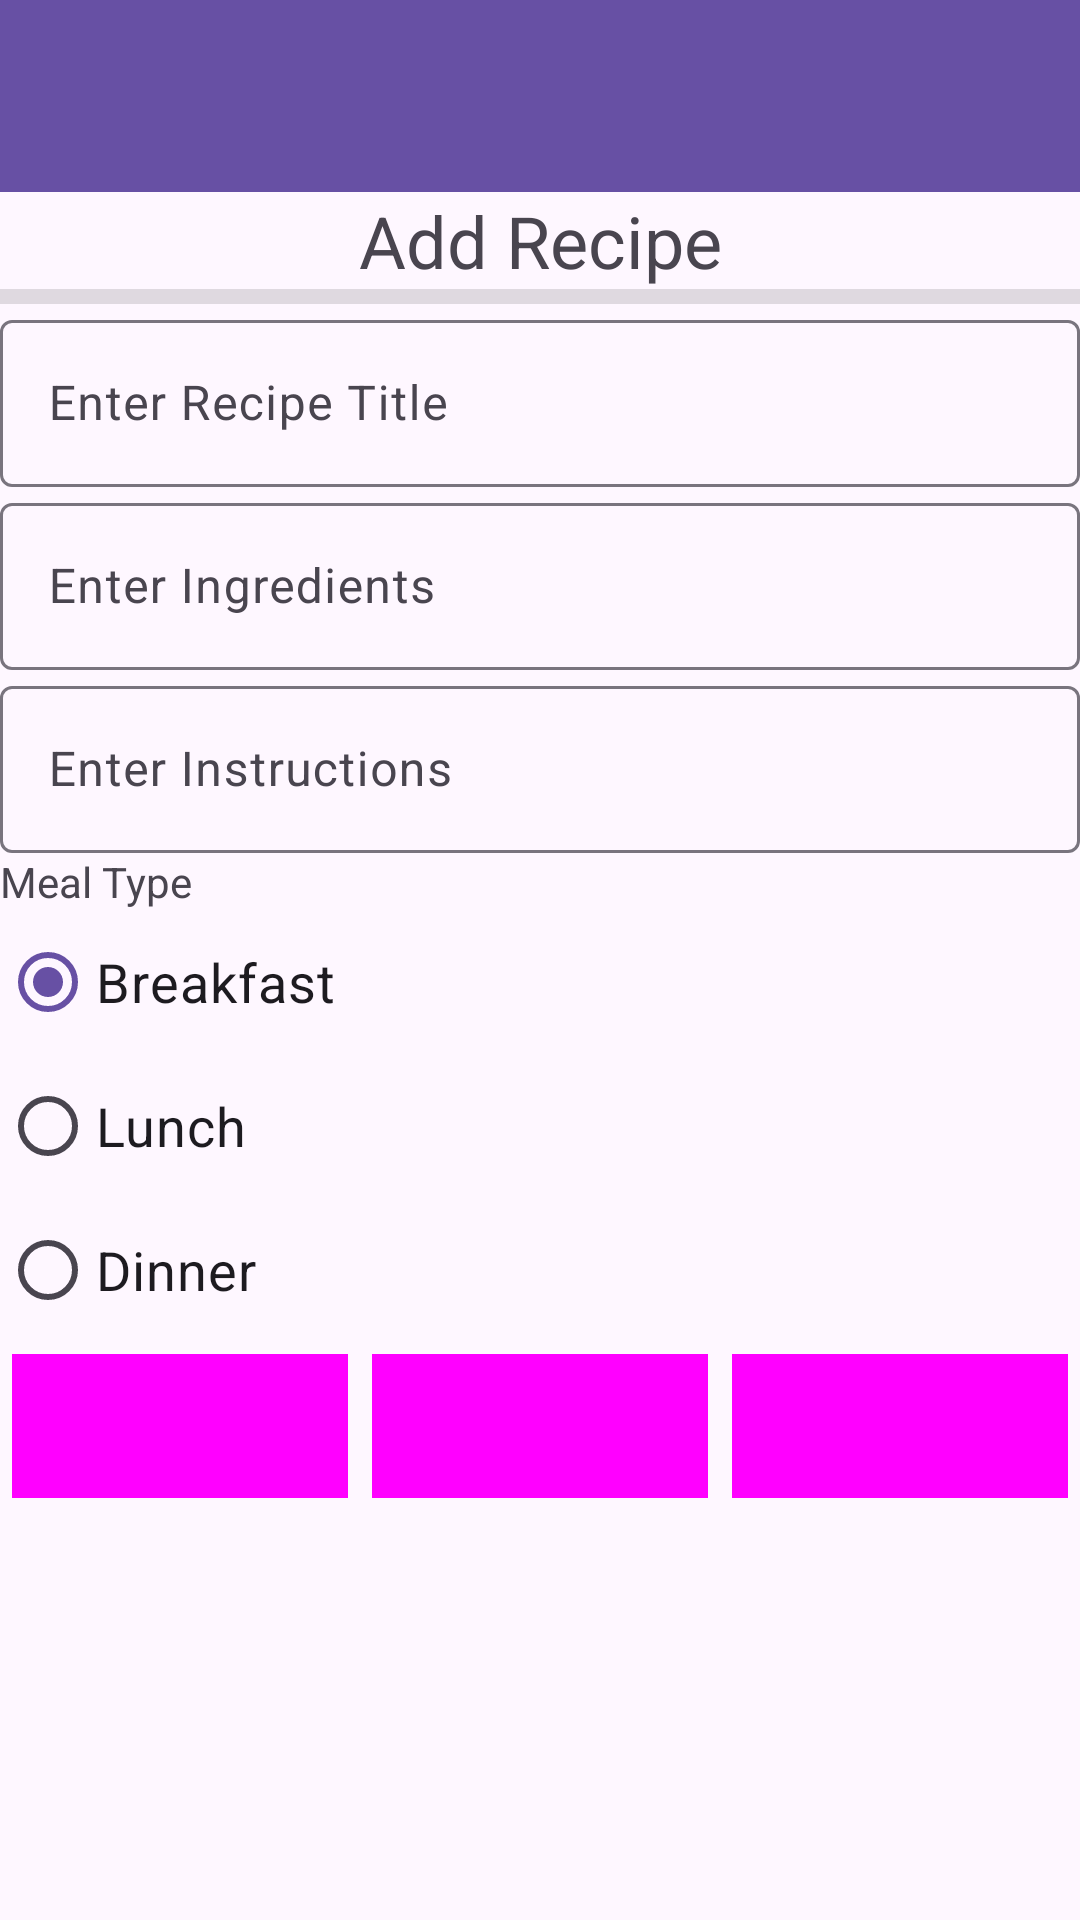

Android layout source for this screen:
<!-- AndroidManifest.xml: application theme Theme.RecipeBook20 -->
<!-- res/layout/dialog_add_recipe.xml -->
<?xml version="1.0" encoding="utf-8"?>
<LinearLayout xmlns:android="http://schemas.android.com/apk/res/android"
    xmlns:tools="http://schemas.android.com/tools"
    android:orientation="vertical"
    android:layout_width="match_parent"
    android:layout_height="wrap_content">

    <androidx.appcompat.widget.Toolbar
        android:id="@+id/addRecipe"
        android:layout_width="match_parent"
        android:layout_height="wrap_content"
        android:background="?attr/colorPrimary"
        android:minHeight="?attr/actionBarSize"
        android:theme="?attr/actionBarTheme" />

    <TextView
        android:id="@+id/textView1"
        android:layout_width="match_parent"
        android:layout_height="wrap_content"
        android:gravity="center"
        android:text="@string/addRecipeTitle"
        android:textSize="24sp" />

    <View
        android:id="@+id/divider"
        android:layout_width="match_parent"
        android:layout_height="5dp"
        android:background="?android:attr/listDivider" />

    <LinearLayout
        android:layout_width="match_parent"
        android:layout_height="wrap_content"
        android:orientation="vertical">

        <com.google.android.material.textfield.TextInputLayout
            android:layout_width="match_parent"
            android:layout_height="wrap_content"
            android:hint="@string/inputRecipeName">

            <com.google.android.material.textfield.TextInputEditText
                android:id="@+id/inputRecipeName"
                android:layout_width="match_parent"
                android:layout_height="wrap_content"
                android:imeOptions="actionNext"
                android:inputType="textPersonName|textCapWords" />

        </com.google.android.material.textfield.TextInputLayout>

        <com.google.android.material.textfield.TextInputLayout
            android:layout_width="match_parent"
            android:layout_height="match_parent"
            android:hint="@string/inputRecipeIngredients">

            <com.google.android.material.textfield.TextInputEditText
                android:id="@+id/inputRecipeIngredients"
                android:layout_width="match_parent"
                android:layout_height="wrap_content"
                android:imeOptions="actionNext"
                android:inputType="text" />

        </com.google.android.material.textfield.TextInputLayout>

        <com.google.android.material.textfield.TextInputLayout
            android:layout_width="match_parent"
            android:layout_height="match_parent"
            android:hint="@string/inputRecipeInstructions">

            <com.google.android.material.textfield.TextInputEditText
                android:id="@+id/inputRecipeInstructions"
                android:layout_width="match_parent"
                android:layout_height="wrap_content"
                android:imeOptions="actionNext"
                android:inputType="text" />
        </com.google.android.material.textfield.TextInputLayout>


        <TextView
            android:id="@+id/mealType"
            android:layout_width="match_parent"
            android:layout_height="wrap_content"
            android:text="Meal Type" />

        <RadioGroup
            android:id="@+id/recipeType"
            android:layout_width="match_parent"
            android:layout_height="wrap_content" >

            <RadioButton
                android:id="@+id/breakfastButton"
                android:layout_width="wrap_content"
                android:layout_height="wrap_content"
                android:layout_weight="1"
                android:checked="true"
                android:text="@string/breakfastButton"
                android:textSize="18sp" />

            <RadioButton
                android:id="@+id/lunchButton"
                android:layout_width="wrap_content"
                android:layout_height="wrap_content"
                android:layout_weight="1"
                android:text="@string/lunchButton"
                android:textSize="18sp" />

            <RadioButton
                android:id="@+id/dinnerButton"
                android:layout_width="wrap_content"
                android:layout_height="wrap_content"
                android:layout_weight="1"
                android:text="@string/dinnerButton"
                android:textSize="18sp" />

        </RadioGroup>

        <LinearLayout
            android:layout_width="match_parent"
            android:layout_height="match_parent"
            android:orientation="horizontal">

            <Button
                android:id="@+id/cancelButton"
                style="?android:attr/buttonBarButtonStyle"
                android:layout_width="0dp"
                android:layout_height="wrap_content"
                android:layout_margin="4dp"
                android:layout_weight="1"
                android:background="@android:color/holo_blue_dark"
                android:text="@string/cancelButton"
                android:textSize="16sp"
                tools:ignore="TextContrastCheck,TouchTargetSizeCheck" />

            <Button
                android:id="@+id/clearButton"
                style="?android:attr/buttonBarButtonStyle"
                android:layout_width="0dp"
                android:layout_height="wrap_content"
                android:layout_margin="4dp"
                android:layout_weight="1"
                android:background="@android:color/holo_blue_dark"
                android:text="@string/clearButton"
                android:textSize="16sp"
                tools:ignore="TouchTargetSizeCheck,TextContrastCheck" />

            <Button
                android:id="@+id/addButton"
                style="?android:attr/buttonBarButtonStyle"
                android:layout_width="0dp"
                android:layout_height="wrap_content"
                android:layout_margin="4dp"
                android:layout_weight="1"
                android:background="@android:color/holo_blue_dark"
                android:text="@string/addButton"
                android:textSize="16sp"
                tools:ignore="TouchTargetSizeCheck,TextContrastCheck" />

        </LinearLayout>

    </LinearLayout>
</LinearLayout>
<!-- resources referenced by this layout -->
<resources>
  <string name="addButton">Add</string>
  <string name="addRecipeTitle">Add Recipe</string>
  <string name="breakfastButton">Breakfast</string>
  <string name="cancelButton">Cancel</string>
  <string name="clearButton">Clear</string>
  <string name="dinnerButton">Dinner</string>
  <string name="inputRecipeIngredients">Enter Ingredients</string>
  <string name="inputRecipeInstructions">Enter Instructions</string>
  <string name="inputRecipeName">Enter Recipe Title</string>
  <string name="lunchButton">Lunch</string>
  <style name="Theme.RecipeBook20" parent="Base.Theme.RecipeBook20" />
  <style name="Base.Theme.RecipeBook20" parent="Theme.Material3.DayNight.NoActionBar">
          
          
      </style>
</resources>
